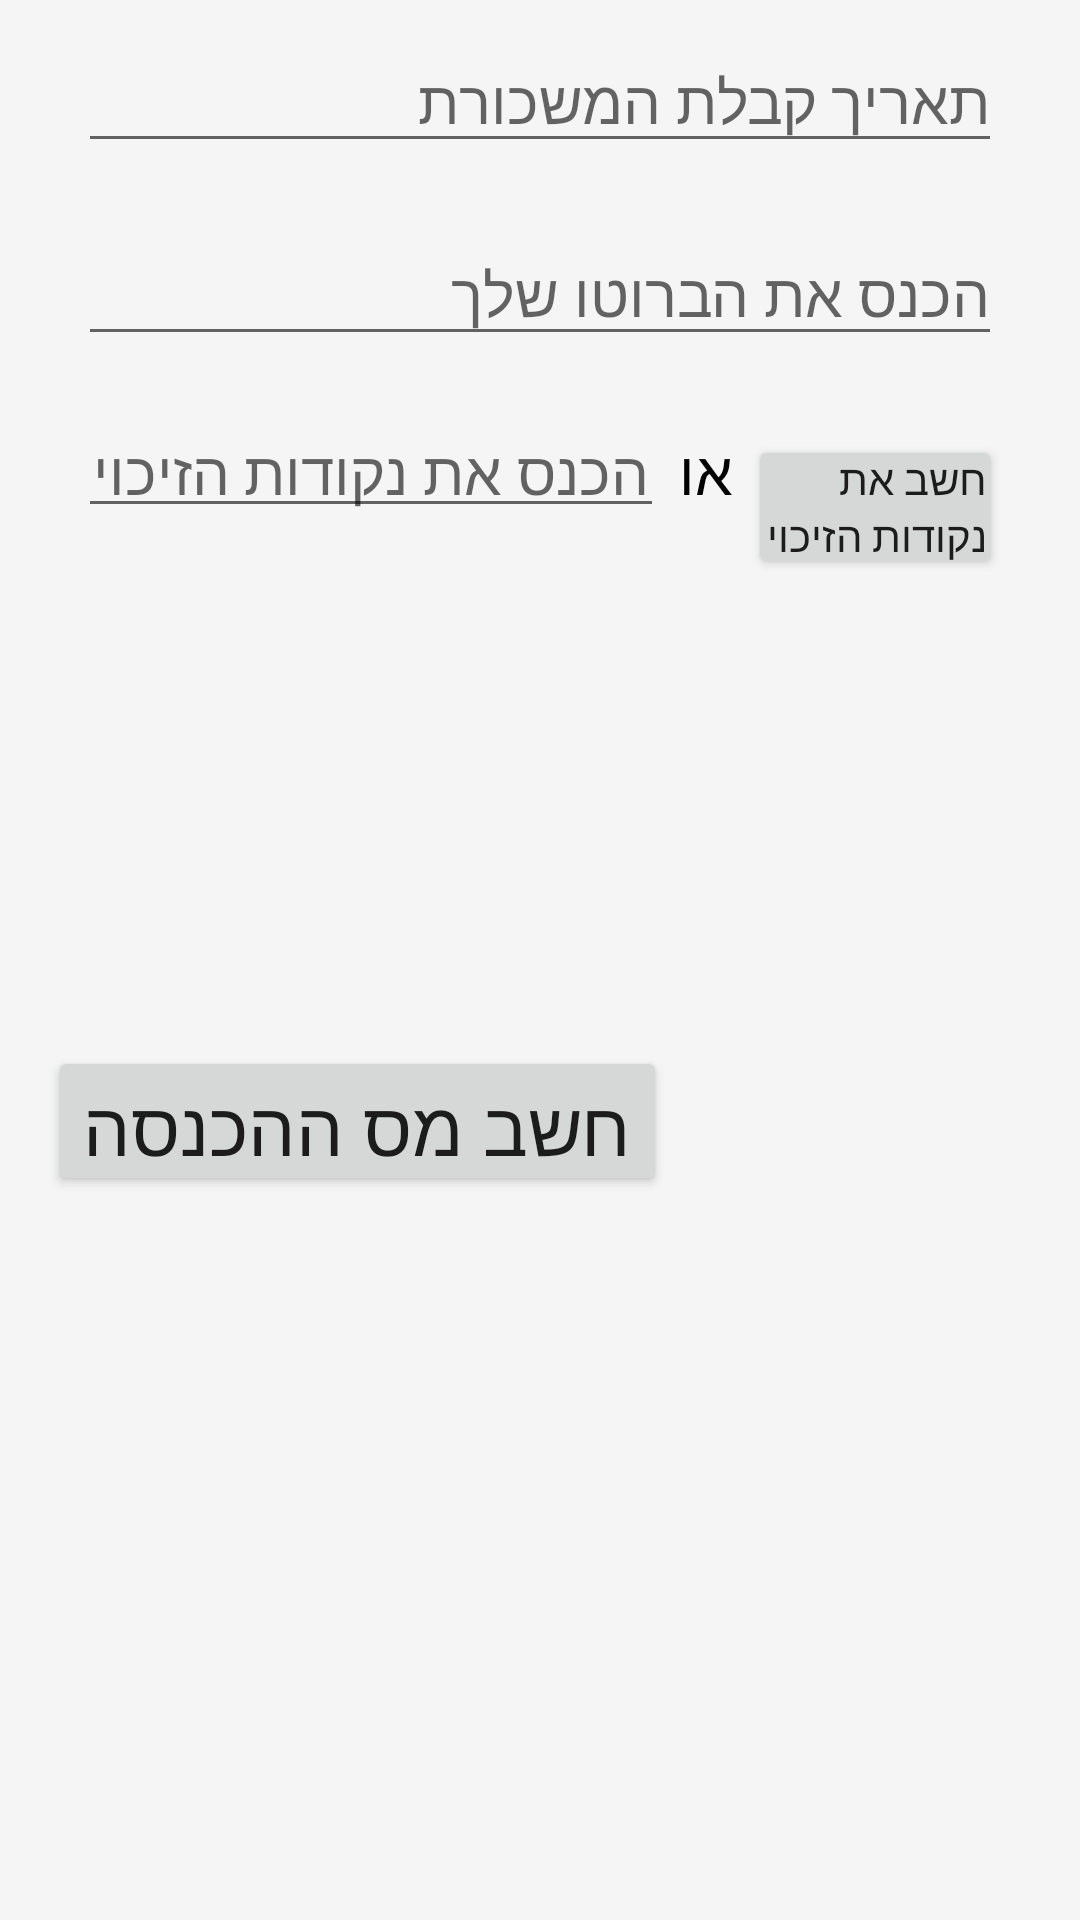

This screen was rendered from an Android layout file. Write that file and the resources it references.
<!-- AndroidManifest.xml: application theme AppTheme -->
<!-- res/layout/activity_main_new.xml -->
<?xml version="1.0" encoding="utf-8"?>
<LinearLayout
    xmlns:android="http://schemas.android.com/apk/res/android"
    xmlns:tools="http://schemas.android.com/tools"
    style="@android:style/Theme.Light"
    android:layout_width="match_parent"
    android:layout_height="match_parent"
    android:background="@color/primary_material_light"
    android:paddingLeft="16dp"
    android:paddingRight="16dp"
    android:orientation="vertical">
    <EditText
        android:id="@+id/tax_year_txt"
        style="@style/InputNumber"
        android:layout_width="match_parent"
        android:layout_height="wrap_content"
        android:onClick="showTimePickerDialog"
        android:hint="@string/tax_year_editbox"
        android:layout_margin="10dp"/>
    <EditText
        style="@style/InputNumber"
        android:layout_width="match_parent"
        android:layout_height="wrap_content"
        android:hint="@string/salary_editbox"
        android:layout_margin="10dp"/>
    <LinearLayout
        android:layout_width="match_parent"
        android:layout_height="100dp"
        android:layout_gravity="center_vertical"
        android:orientation="horizontal"
        android:weightSum="1"
        android:layout_margin="10dp">
        <EditText
            style="@style/InputNumber"
            android:id="@+id/NekudotZikui"
            android:hint="הכנס את נקודות הזיכוי"
            android:gravity="center_vertical"
            android:layout_width="wrap_content"
            android:layout_height="wrap_content"
            android:padding="5dp"/>
        <TextView
            android:layout_width="wrap_content"
            android:layout_height="wrap_content"
            android:text="או"
            android:textSize="20sp"
            android:gravity="center_vertical"
            android:padding="5dp"
            android:textColor="@android:color/black"/>
        <Button
            android:layout_width="wrap_content"
            android:layout_height="wrap_content"
            android:gravity="right|center_vertical"
            android:padding="5dp"
            android:text="@string/btn_nekudot_zikui"/>

    </LinearLayout>

    <TextView
        android:layout_margin="10dp"
        android:id="@+id/textUserSettings"
        android:layout_width="match_parent"
        android:layout_height="30dp"
        android:padding="20dp"
        tools:context=".MainActivity"/>

    <Button
        android:id="@+id/buttonSettings"
        android:layout_width="wrap_content"
        android:layout_height="50dp"
        android:layout_centerHorizontal="true"
        android:layout_marginTop="50dp"
        android:textSize="25dp"
        android:text="@string/btn_chashev_mas_achnasa" />
</LinearLayout>
<!-- resources referenced by this layout -->
<resources>
  <string name="btn_chashev_mas_achnasa">חשב מס ההכנסה</string>
  <string name="btn_nekudot_zikui">חשב את נקודות הזיכוי</string>
  <string name="salary_editbox">הכנס את הברוטו שלך</string>
  <string name="tax_year_editbox">תאריך קבלת המשכורת</string>
  <style name="InputNumber" parent="android:Widget.EditText">
          <item name="android:inputType">numberDecimal</item>
          <item name="android:textColor">@color/button_text_color</item>
          <item name="android:typeface">sans</item>
          <item name="android:textSize">20sp</item>
          <item name="android:background">#868f9c</item>
      </style>
  <style name="AppTheme" parent="android:Theme.Holo.Light">
      </style>
</resources>
